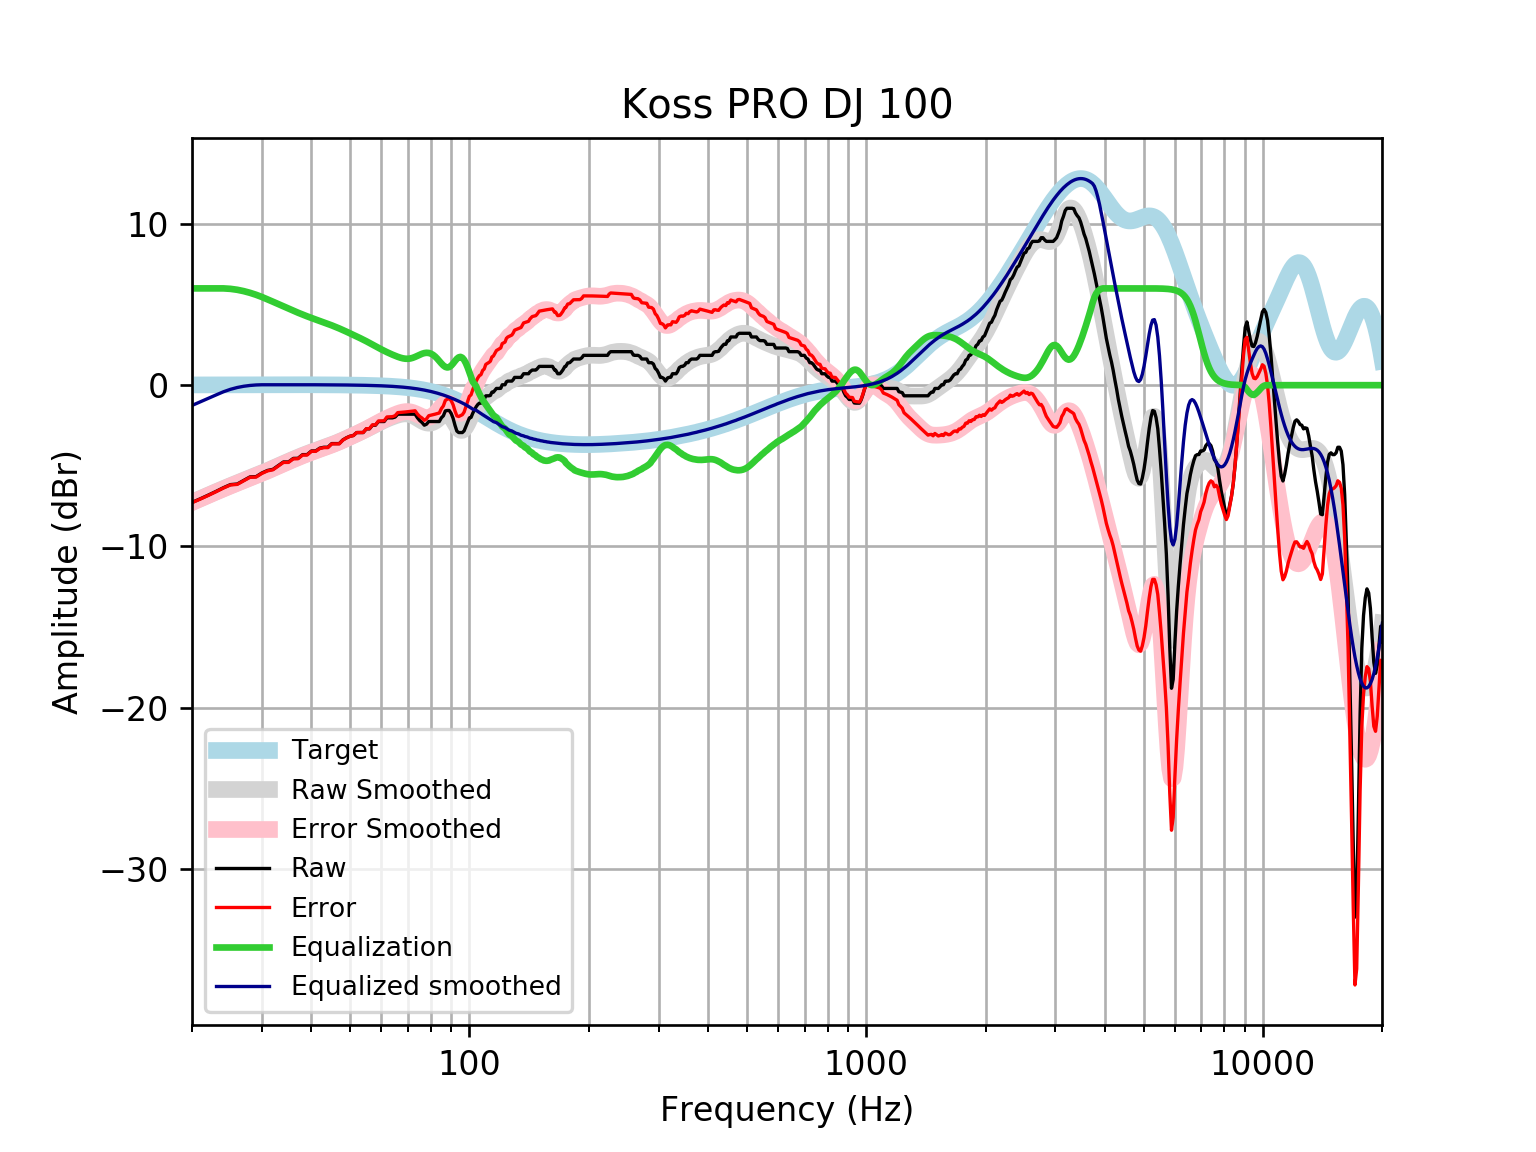

The data file committed next to this chart (first rows):
frequency, raw, error, smoothed, error_smoothed, equalization, equalized_raw, equalized_smoothed, target
20, -7.268, -7.284, -7.257, -7.274, 6, -1.268, -1.257, 0.01648
21, -7.04, -7.057, -7.028, -7.046, 6.0, -1.04, -1.028, 0.01765
22, -6.812, -6.831, -6.81, -6.829, 6, -0.8119, -0.8104, 0.01876
23, -6.584, -6.604, -6.604, -6.624, 6, -0.584, -0.6043, 0.01983
24, -6.356, -6.377, -6.41, -6.431, 6, -0.356, -0.4097, 0.02084
25, -6.164, -6.186, -6.229, -6.25, 5.972, -0.1921, -0.2568, 0.02179
26, -6.128, -6.151, -6.058, -6.081, 5.914, -0.214, -0.1444, 0.02269
27, -5.9, -5.924, -5.897, -5.921, 5.83, -0.0699, -0.06716, 0.02353
28, -5.687, -5.712, -5.743, -5.767, 5.726, 0.03859, -0.01691, 0.02431
29, -5.672, -5.697, -5.592, -5.617, 5.604, -0.0678, 0.01281, 0.02502
30, -5.444, -5.47, -5.442, -5.468, 5.468, 0.0235, 0.02567, 0.02566
31, -5.287, -5.313, -5.293, -5.32, 5.32, 0.03284, 0.02623, 0.02622
32, -5.216, -5.243, -5.146, -5.172, 5.172, -0.04415, 0.02668, 0.02668
33, -4.989, -5.016, -5, -5.027, 5.027, 0.03833, 0.02704, 0.02704
34, -4.761, -4.788, -4.858, -4.885, 4.885, 0.1243, 0.02728, 0.02728
35, -4.761, -4.788, -4.72, -4.748, 4.748, -0.01274, 0.0274, 0.0274
36, -4.541, -4.568, -4.59, -4.617, 4.617, 0.07627, 0.02739, 0.02739
37, -4.533, -4.56, -4.466, -4.494, 4.494, -0.03911, 0.02723, 0.02723
38, -4.305, -4.332, -4.351, -4.377, 4.377, 0.07267, 0.02691, 0.02692
39, -4.305, -4.331, -4.242, -4.269, 4.269, -0.03613, 0.02643, 0.02644
40, -4.077, -4.103, -4.141, -4.167, 4.167, 0.08974, 0.02578, 0.02579
41, -4.077, -4.102, -4.045, -4.07, 4.07, -0.006611, 0.02495, 0.02496
42, -3.901, -3.925, -3.954, -3.978, 3.978, 0.0768, 0.02393, 0.02393
43, -3.849, -3.872, -3.865, -3.888, 3.888, 0.03926, 0.02272, 0.02272
44, -3.849, -3.87, -3.777, -3.799, 3.799, -0.05036, 0.0213, 0.0213
45, -3.621, -3.641, -3.688, -3.707, 3.707, 0.08642, 0.01968, 0.01967
46, -3.621, -3.639, -3.596, -3.614, 3.614, -0.007395, 0.01785, 0.01783
47, -3.621, -3.637, -3.501, -3.517, 3.517, -0.1042, 0.01579, 0.01577
48, -3.393, -3.407, -3.404, -3.418, 3.418, 0.02465, 0.0135, 0.01347
49, -3.262, -3.273, -3.306, -3.317, 3.317, 0.05583, 0.01097, 0.01094
50, -3.165, -3.173, -3.209, -3.217, 3.217, 0.05215, 0.008186, 0.008144
51, -3.12, -3.125, -3.113, -3.118, 3.118, -0.00201, 0.005126, 0.00508
52, -2.937, -2.939, -3.018, -3.02, 3.02, 0.08256, 0.001774, 0.001724
53, -2.937, -2.935, -2.924, -2.922, 2.922, -0.01539, -0.001894, -0.001946
54, -2.937, -2.931, -2.829, -2.823, 2.823, -0.114, -0.005905, -0.005958
55, -2.709, -2.699, -2.733, -2.723, 2.723, 0.01372, -0.01029, -0.01034
56, -2.709, -2.694, -2.636, -2.621, 2.621, -0.08815, -0.01508, -0.01514
57, -2.481, -2.461, -2.539, -2.518, 2.518, 0.03695, -0.02033, -0.02038
58, -2.481, -2.455, -2.442, -2.416, 2.416, -0.06531, -0.02607, -0.02611
59, -2.253, -2.221, -2.349, -2.316, 2.316, 0.06279, -0.03234, -0.03238
60, -2.253, -2.214, -2.26, -2.221, 2.221, -0.03285, -0.03921, -0.03925
61, -2.253, -2.207, -2.177, -2.13, 2.13, -0.1232, -0.04672, -0.04675
62, -2.026, -1.971, -2.101, -2.046, 2.046, 0.02002, -0.05494, -0.05496
63, -2.026, -1.962, -2.03, -1.966, 1.966, -0.05933, -0.06392, -0.06393
64, -2.026, -1.952, -1.966, -1.892, 1.892, -0.1337, -0.07372, -0.07373
65, -1.976, -1.892, -1.907, -1.823, 1.823, -0.1537, -0.0844, -0.08441
66, -1.798, -1.702, -1.855, -1.759, 1.759, -0.03818, -0.09604, -0.09603
67, -1.798, -1.689, -1.814, -1.705, 1.705, -0.0923, -0.1087, -0.1087
68, -1.798, -1.675, -1.786, -1.664, 1.664, -0.1337, -0.1224, -0.1224
69, -1.798, -1.66, -1.777, -1.64, 1.64, -0.1579, -0.1372, -0.1372
70, -1.798, -1.644, -1.79, -1.636, 1.636, -0.1614, -0.1533, -0.1533
71, -1.798, -1.627, -1.826, -1.655, 1.655, -0.1424, -0.1706, -0.1706
72, -1.798, -1.608, -1.885, -1.696, 1.696, -0.1018, -0.1892, -0.1892
73, -1.798, -1.588, -1.963, -1.753, 1.753, -0.04431, -0.2092, -0.2092
74, -2.026, -1.795, -2.051, -1.821, 1.821, -0.205, -0.2306, -0.2305
75, -2.196, -1.942, -2.142, -1.888, 1.888, -0.3073, -0.2535, -0.2534
76, -2.317, -2.039, -2.225, -1.948, 1.948, -0.369, -0.2778, -0.2778
77, -2.481, -2.178, -2.293, -1.989, 1.989, -0.492, -0.3037, -0.3037
78, -2.418, -2.087, -2.339, -2.007, 2.007, -0.4108, -0.3312, -0.3312
79, -2.253, -1.893, -2.357, -1.997, 1.997, -0.2566, -0.3604, -0.3603
... 553 more rows
